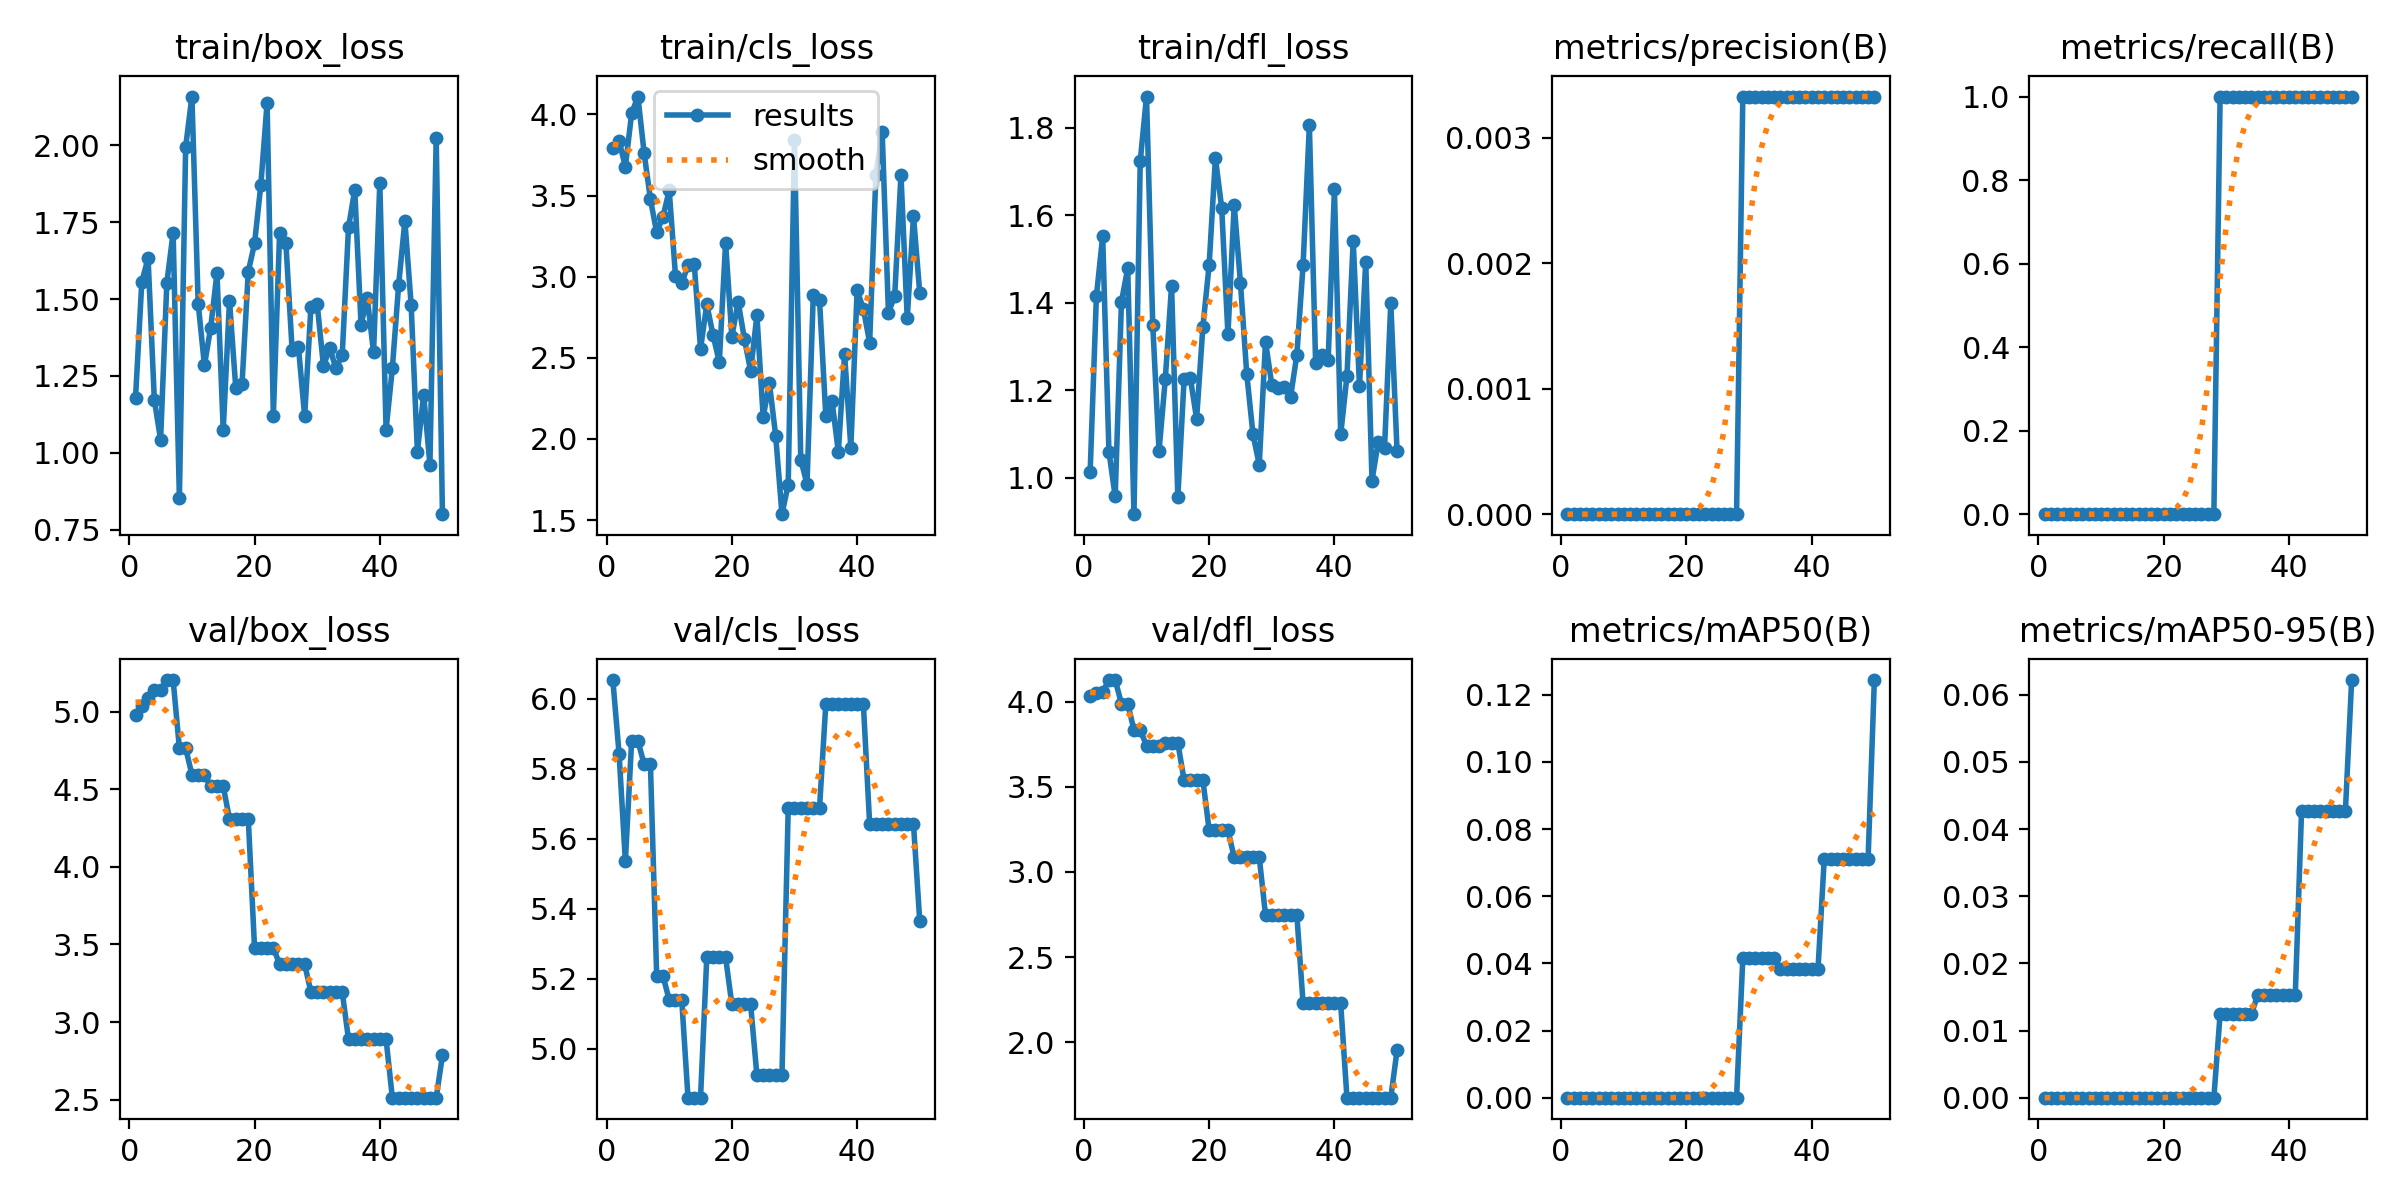

The table this chart was drawn from, first rows:
epoch, time, train/box_loss, train/cls_loss, train/dfl_loss, metrics/precision(B), metrics/recall(B), metrics/mAP50(B), metrics/mAP50-95(B), val/box_loss, val/cls_loss, val/dfl_loss, lr/pg0, lr/pg1, lr/pg2
1, 15.7, 1.179, 3.79, 1.012, 0, 0, 0, 0, 4.979, 6.053, 4.035, 0, 0, 0
2, 29.7, 1.556, 3.836, 1.415, 0, 0, 0, 0, 5.034, 5.842, 4.048, 1.9604e-05, 1.9604e-05, 1.9604e-05
3, 43.57, 1.633, 3.678, 1.552, 0, 0, 0, 0, 5.087, 5.536, 4.056, 3.8416e-05, 3.8416e-05, 3.8416e-05
4, 56.78, 1.172, 4.006, 1.06, 0, 0, 0, 0, 5.142, 5.879, 4.126, 5.6436e-05, 5.6436e-05, 5.6436e-05
5, 69.83, 1.043, 4.11, 0.9575, 0, 0, 0, 0, 5.142, 5.879, 4.126, 7.3664e-05, 7.3664e-05, 7.3664e-05
6, 82.94, 1.553, 3.761, 1.403, 0, 0, 0, 0, 5.204, 5.813, 3.987, 9.01e-05, 9.01e-05, 9.01e-05
7, 95.91, 1.716, 3.477, 1.479, 0, 0, 0, 0, 5.204, 5.813, 3.987, 0.0001057, 0.0001057, 0.0001057
8, 109.4, 0.8535, 3.273, 0.917, 0, 0, 0, 0, 4.766, 5.208, 3.832, 0.0001206, 0.0001206, 0.0001206
9, 123, 1.994, 3.369, 1.724, 0, 0, 0, 0, 4.766, 5.208, 3.832, 0.0001347, 0.0001347, 0.0001347
10, 136.8, 2.158, 3.532, 1.871, 0, 0, 0, 0, 4.594, 5.139, 3.742, 0.0001479, 0.0001479, 0.0001479
11, 150.1, 1.485, 3.007, 1.349, 0, 0, 0, 0, 4.594, 5.139, 3.742, 0.0001604, 0.0001604, 0.0001604
12, 163.2, 1.285, 2.959, 1.062, 0, 0, 0, 0, 4.594, 5.139, 3.742, 0.0001721, 0.0001721, 0.0001721
13, 177.3, 1.407, 3.072, 1.226, 0, 0, 0, 0, 4.518, 4.86, 3.757, 0.000183, 0.000183, 0.000183
14, 190.3, 1.585, 3.076, 1.439, 0, 0, 0, 0, 4.518, 4.86, 3.757, 0.0001931, 0.0001931, 0.0001931
15, 203.8, 1.074, 2.555, 0.9556, 0, 0, 0, 0, 4.518, 4.86, 3.757, 0.0002024, 0.0002024, 0.0002024
16, 217.8, 1.494, 2.83, 1.225, 0, 0, 0, 0, 4.309, 5.261, 3.539, 0.0002109, 0.0002109, 0.0002109
17, 230.7, 1.212, 2.64, 1.228, 0, 0, 0, 0, 4.309, 5.261, 3.539, 0.0002186, 0.0002186, 0.0002186
18, 243.5, 1.222, 2.473, 1.135, 0, 0, 0, 0, 4.309, 5.261, 3.539, 0.0002256, 0.0002256, 0.0002256
19, 256.2, 1.589, 3.209, 1.345, 0, 0, 0, 0, 4.309, 5.261, 3.539, 0.0002317, 0.0002317, 0.0002317
20, 269.5, 1.68, 2.63, 1.487, 0, 0, 0, 0, 3.479, 5.126, 3.245, 0.000237, 0.000237, 0.000237
21, 282.6, 1.87, 2.846, 1.731, 0, 0, 0, 0, 3.479, 5.126, 3.245, 0.0002416, 0.0002416, 0.0002416
22, 296.3, 2.137, 2.618, 1.617, 0, 0, 0, 0, 3.479, 5.126, 3.245, 0.0002454, 0.0002454, 0.0002454
23, 309.4, 1.12, 2.419, 1.328, 0, 0, 0, 0, 3.479, 5.126, 3.245, 0.0002483, 0.0002483, 0.0002483
24, 324.1, 1.714, 2.762, 1.624, 0, 0, 0, 0, 3.372, 4.924, 3.085, 0.0002505, 0.0002505, 0.0002505
25, 340.9, 1.683, 2.136, 1.445, 0, 0, 0, 0, 3.372, 4.924, 3.085, 0.0002519, 0.0002519, 0.0002519
26, 357.6, 1.335, 2.343, 1.238, 0, 0, 0, 0, 3.372, 4.924, 3.085, 0.0002525, 0.0002525, 0.0002525
27, 375.2, 1.345, 2.019, 1.099, 0, 0, 0, 0, 3.372, 4.924, 3.085, 0.0002523, 0.0002523, 0.0002523
28, 391.7, 1.119, 1.537, 1.03, 0, 0, 0, 0, 3.372, 4.924, 3.085, 0.0002513, 0.0002513, 0.0002513
29, 409.8, 1.473, 1.719, 1.311, 0.00333, 1, 0.04146, 0.01244, 3.194, 5.688, 2.748, 0.0002495, 0.0002495, 0.0002495
30, 423.3, 1.483, 3.842, 1.213, 0.00333, 1, 0.04146, 0.01244, 3.194, 5.688, 2.748, 0.000247, 0.000247, 0.000247
31, 436.5, 1.282, 1.873, 1.206, 0.00333, 1, 0.04146, 0.01244, 3.194, 5.688, 2.748, 0.0002436, 0.0002436, 0.0002436
32, 449.1, 1.34, 1.722, 1.208, 0.00333, 1, 0.04146, 0.01244, 3.194, 5.688, 2.748, 0.0002394, 0.0002394, 0.0002394
33, 462, 1.275, 2.89, 1.185, 0.00333, 1, 0.04146, 0.01244, 3.194, 5.688, 2.748, 0.0002345, 0.0002345, 0.0002345
34, 475.2, 1.318, 2.855, 1.281, 0.00333, 1, 0.04146, 0.01244, 3.194, 5.688, 2.748, 0.0002288, 0.0002288, 0.0002288
35, 488.7, 1.732, 2.142, 1.487, 0.00333, 1, 0.03827, 0.01531, 2.889, 5.984, 2.229, 0.0002222, 0.0002222, 0.0002222
36, 502, 1.855, 2.233, 1.806, 0.00333, 1, 0.03827, 0.01531, 2.889, 5.984, 2.229, 0.0002149, 0.0002149, 0.0002149
37, 515.2, 1.417, 1.92, 1.262, 0.00333, 1, 0.03827, 0.01531, 2.889, 5.984, 2.229, 0.0002068, 0.0002068, 0.0002068
38, 528.3, 1.503, 2.523, 1.28, 0.00333, 1, 0.03827, 0.01531, 2.889, 5.984, 2.229, 0.0001979, 0.0001979, 0.0001979
39, 541.2, 1.327, 1.947, 1.269, 0.00333, 1, 0.03827, 0.01531, 2.889, 5.984, 2.229, 0.0001882, 0.0001882, 0.0001882
40, 554.7, 1.878, 2.918, 1.659, 0.00333, 1, 0.03827, 0.01531, 2.889, 5.984, 2.229, 0.0001777, 0.0001777, 0.0001777
41, 567.4, 1.075, 2.801, 1.099, 0.00333, 1, 0.03827, 0.01531, 2.889, 5.984, 2.229, 0.0001664, 0.0001664, 0.0001664
42, 581.2, 1.275, 2.594, 1.232, 0.00333, 1, 0.07107, 0.04264, 2.513, 5.642, 1.676, 0.0001543, 0.0001543, 0.0001543
43, 593.8, 1.545, 3.628, 1.542, 0.00333, 1, 0.07107, 0.04264, 2.513, 5.642, 1.676, 0.0001415, 0.0001415, 0.0001415
44, 607.1, 1.754, 3.891, 1.209, 0.00333, 1, 0.07107, 0.04264, 2.513, 5.642, 1.676, 0.0001278, 0.0001278, 0.0001278
45, 619.8, 1.482, 2.779, 1.494, 0.00333, 1, 0.07107, 0.04264, 2.513, 5.642, 1.676, 0.0001133, 0.0001133, 0.0001133
46, 632.6, 1.004, 2.881, 0.9939, 0.00333, 1, 0.07107, 0.04264, 2.513, 5.642, 1.676, 9.81e-05, 9.81e-05, 9.81e-05
47, 645.6, 1.189, 3.628, 1.083, 0.00333, 1, 0.07107, 0.04264, 2.513, 5.642, 1.676, 8.2064e-05, 8.2064e-05, 8.2064e-05
48, 658.5, 0.9622, 2.743, 1.069, 0.00333, 1, 0.07107, 0.04264, 2.513, 5.642, 1.676, 6.5236e-05, 6.5236e-05, 6.5236e-05
49, 671.4, 2.024, 3.373, 1.399, 0.00333, 1, 0.07107, 0.04264, 2.513, 5.642, 1.676, 4.7616e-05, 4.7616e-05, 4.7616e-05
50, 684.2, 0.8008, 2.899, 1.062, 0.00333, 1, 0.1244, 0.06219, 2.785, 5.364, 1.954, 2.9204e-05, 2.9204e-05, 2.9204e-05
